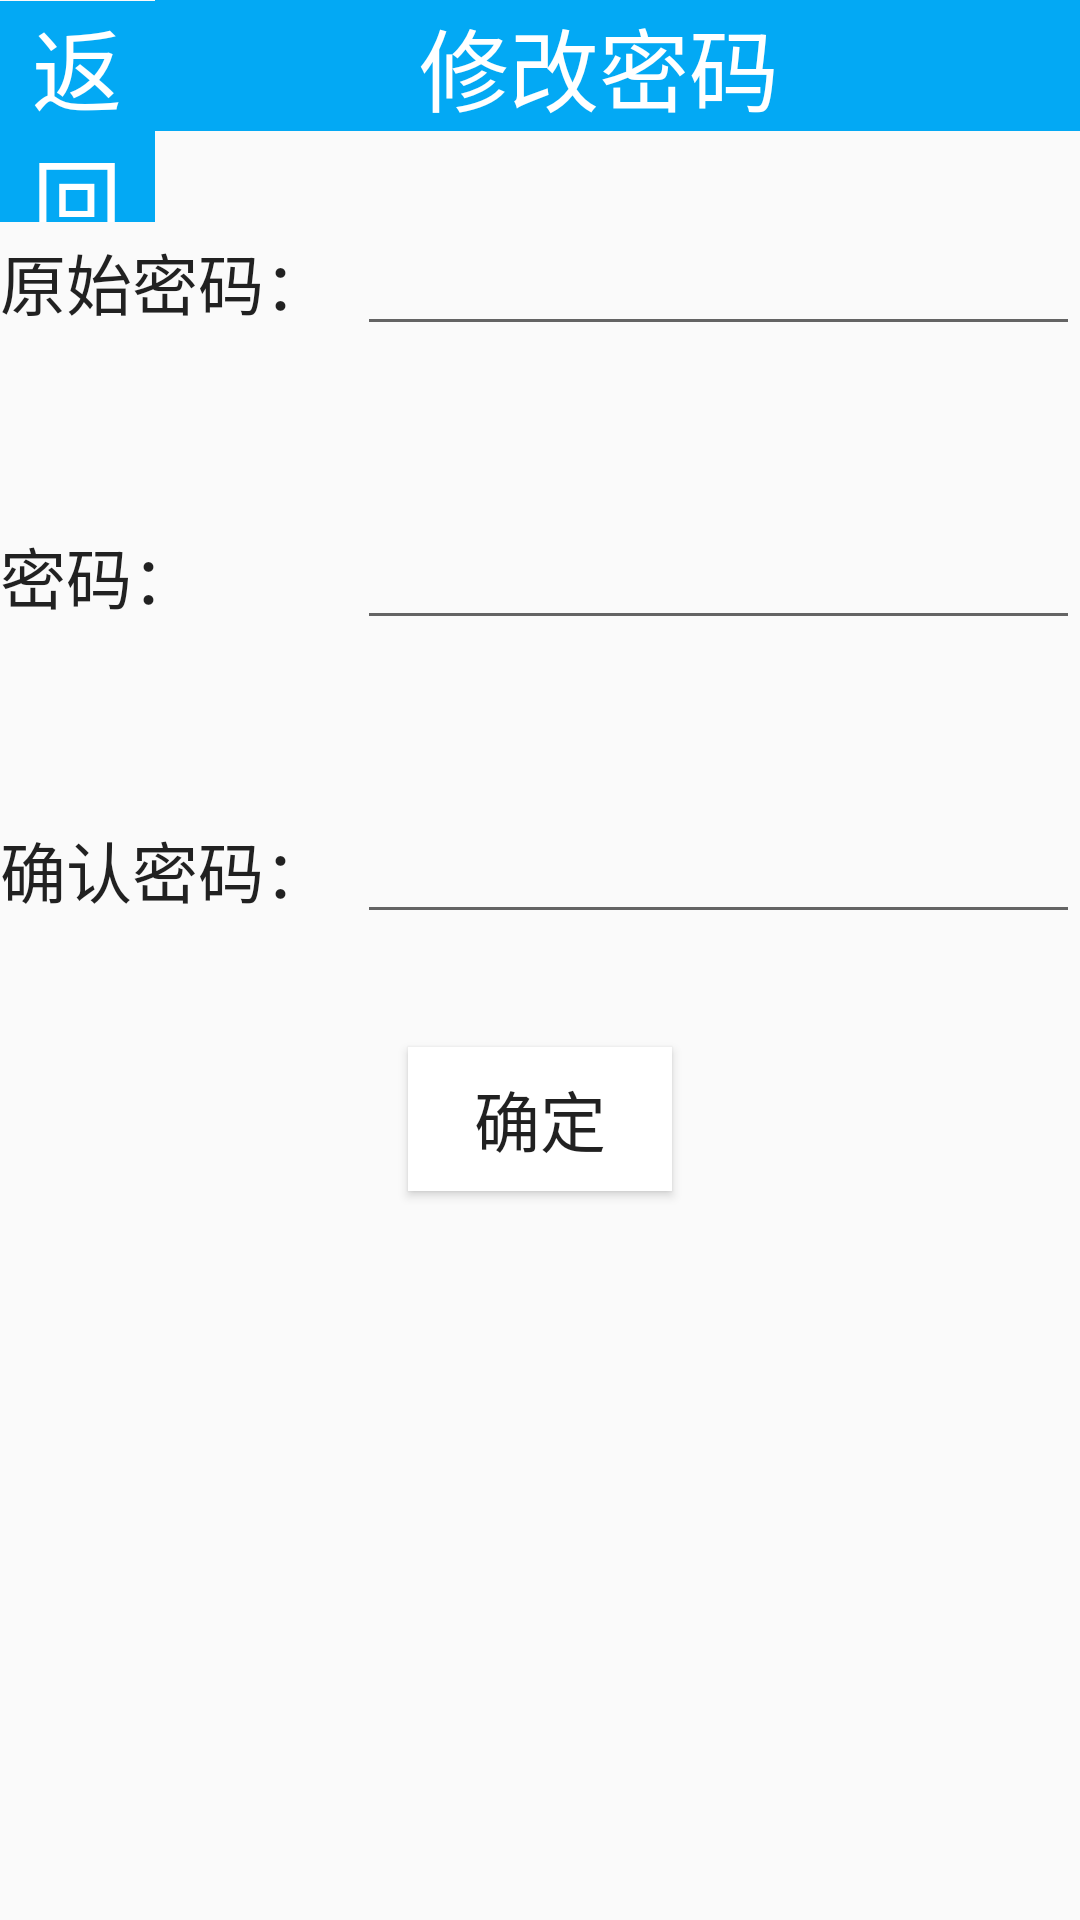

Android layout source for this screen:
<!-- AndroidManifest.xml: application theme AppTheme -->
<!-- res/layout/activity_modify_pwd.xml -->
<?xml version="1.0" encoding="utf-8"?>
<androidx.constraintlayout.widget.ConstraintLayout xmlns:android="http://schemas.android.com/apk/res/android"
    xmlns:app="http://schemas.android.com/apk/res-auto"
    xmlns:tools="http://schemas.android.com/tools"
    android:layout_width="match_parent"
    android:layout_height="match_parent"
    tools:context=".ModifyPwd">

    <LinearLayout
        android:id="@+id/linearLayout"
        android:layout_width="0dp"
        android:layout_height="0dp"
        android:gravity="center_horizontal"
        android:orientation="vertical"
        app:layout_constraintBottom_toBottomOf="parent"
        app:layout_constraintEnd_toEndOf="parent"
        app:layout_constraintHorizontal_bias="0.0"
        app:layout_constraintStart_toStartOf="parent"
        app:layout_constraintTop_toTopOf="parent"
        app:layout_constraintVertical_bias="1.0">

        <LinearLayout
            android:layout_width="match_parent"
            android:layout_height="74dp"
            android:orientation="horizontal">

            <TextView
                android:id="@+id/textView701"
                android:layout_width="wrap_content"
                android:layout_height="wrap_content"
                android:layout_weight="1"
                android:background="#03A9F4"
                android:gravity="center_horizontal"
                android:text="返回"
                android:onClick="mts_click"
                android:textAppearance="@style/TextAppearance.AppCompat.Large"
                android:textColor="#FFFFFF"
                android:textSize="30sp" />

            <TextView
                android:id="@+id/textView801"
                android:layout_width="317dp"
                android:layout_height="wrap_content"
                android:layout_weight="1"
                android:background="#03A9F4"
                android:text="            修改密码"
                android:textAppearance="@style/TextAppearance.AppCompat.Large"
                android:textColor="#FFFFFF"
                android:textSize="30sp" />

        </LinearLayout>

        <LinearLayout
            android:layout_width="match_parent"
            android:layout_height="98dp"
            android:orientation="horizontal">

            <TextView
                android:id="@+id/textView1101"
                android:layout_width="88dp"
                android:layout_height="wrap_content"
                android:layout_weight="1"
                android:text="原始密码："
                android:textAppearance="@style/TextAppearance.AppCompat.Large" />

            <EditText
                android:id="@+id/editText2201"
                android:layout_width="wrap_content"
                android:layout_height="wrap_content"
                android:layout_weight="1"
                android:ems="10"
                android:inputType="textPassword" />
        </LinearLayout>

        <LinearLayout
            android:layout_width="match_parent"
            android:layout_height="98dp"
            android:orientation="horizontal">

            <TextView
                android:id="@+id/textView301"
                android:layout_width="88dp"
                android:layout_height="wrap_content"
                android:layout_weight="1"
                android:text="密码："
                android:textAppearance="@style/TextAppearance.AppCompat.Large" />

            <EditText
                android:id="@+id/editText201"
                android:layout_width="wrap_content"
                android:layout_height="wrap_content"
                android:layout_weight="1"
                android:ems="10"
                android:inputType="textPassword" />
        </LinearLayout>

        <LinearLayout
            android:layout_width="match_parent"
            android:layout_height="79dp"
            android:orientation="horizontal">

            <TextView
                android:id="@+id/textView401"
                android:layout_width="88dp"
                android:layout_height="wrap_content"
                android:layout_weight="1"
                android:text="确认密码："
                android:textAppearance="@style/TextAppearance.AppCompat.Large" />

            <EditText
                android:id="@+id/editText301"
                android:layout_width="wrap_content"
                android:layout_height="wrap_content"
                android:layout_weight="1"
                android:ems="10"
                android:inputType="textPassword" />

        </LinearLayout>

        <Button
            android:id="@+id/button302"
            android:layout_width="wrap_content"
            android:layout_height="wrap_content"
            android:background="#FFFFFF"
            android:text="确定"
            android:onClick="mpwd_click"
            android:textAppearance="@style/TextAppearance.AppCompat.Large" />

    </LinearLayout>

</androidx.constraintlayout.widget.ConstraintLayout>
<!-- resources referenced by this layout -->
<resources>
  <style name="AppTheme" parent="Theme.AppCompat.Light.DarkActionBar">
          
          <item name="colorPrimary">@color/colorPrimary</item>
          <item name="colorPrimaryDark">@color/colorPrimaryDark</item>
      </style>
  <color name="colorPrimary">#008577</color>
  <color name="colorPrimaryDark">#00574B</color>
</resources>
